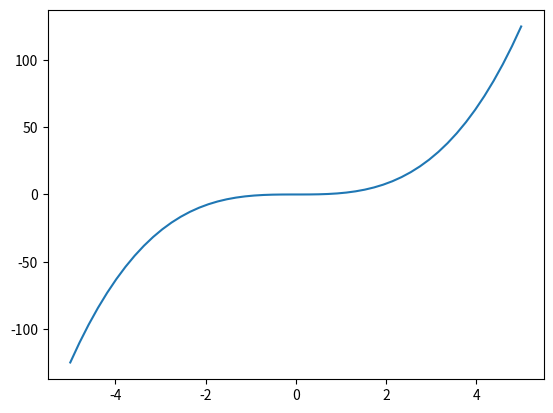

Write the Python code that produced this figure.
# -*- coding: utf-8 -*-
# ---
# jupyter:
#   jupytext:
#     formats: py:percent
#     text_representation:
#       extension: .py
#       format_name: percent
#   kernelspec:
#     display_name: Python 3 (ipykernel)
#     language: python
#     name: python3
#   language_info:
#     name: python
#     nbconvert_exporter: python
#     pygments_lexer: ipython3
# ---

# %% [markdown]
# # jupytext

# %% [markdown]
# on peut sauver les notebooks dans un format `.py` plutôt que le format natif `.ipynb`
#
# avantages:
#
# 1. se prête beaucoup mieux à la gestion de version (git)
# 1. on peut exécuter le fichier directement avec `python lefichier.py`
# 1. et si il faut, on peut aussi l'exécuter dans vscode
#
# le seul inconvénient par rapport à un `.ipynb` est qu'on ne peut pas sauver la valeur de sortie des cellules une fois qu'elles sont évaluées

# %% [markdown]
# # installation

# %% [markdown]
# on l'a **déjà fait pendant les installations**, mais:
#
# ````{admonition} pour mémoire
# :class: dropdown
# - comme toujours on installe ça avec 
#   ```bash
#   pip install jupytext
#   ```
# - et aussi, pas indispensable, mais plus pratique (un peu plus bas, on explique à quoi ça sert)
#   ```bash
#   jupytext-config set-default-viewer
#   ```
# ````

# %%
print("je suis un notebook en jupytext")

# %% [markdown]
# **exercice 1**
#
# ouvrez ce notebook dans jupyter lab; il doit apparaitre comme un notebook, et non pas comme un simple fichier `.py`
#
# ```{admonition} plusieurs façons
# :class: dropdown
#
# pour ouvrir un fichier dans jlab:
# * à partir de l'outil *file browser* (en haut à gauche)
# * vous pouvez soit:
#   * faire un click droit → *Open With* → *Notebook*
#     si vous avez installé `jupytext`, cette méthode marche toujours  
#   * ou, plus rapide, double-cliquer le fichier  
#     mais pour que cela fonctionne, il vous avoir fait le `jupytext-config ...` 
# ```

# %% [markdown]
# **exercice 2**
#
# toujours dans jupyter, exécutez le code ci-dessous, et sauvez le notebook  
# ouvrez alors le fichier dans vs-code et vérifiez que la sortie (notamment la courbe) ne sont pas sauvées dans le fichier

# %%
import numpy as np
import matplotlib.pyplot as plt

# %matplotlib ipympl

X = np.linspace(-5, 5)
Y = X**3
plt.plot(X, Y);
